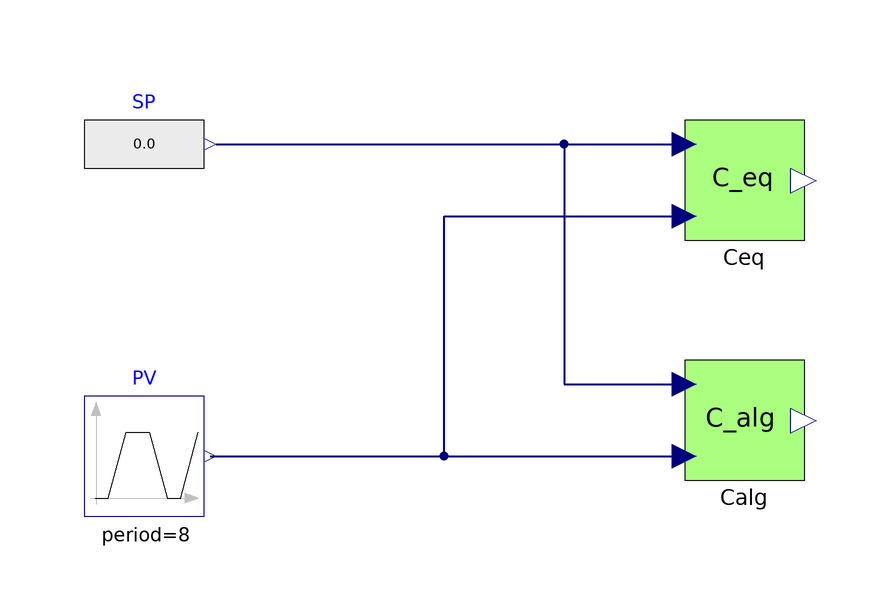

This picture is the connection diagram that the Modelica source below describes through its graphical annotations.

model Test_controllers
    Controller_eq Ceq annotation(
      Placement(visible = true, transformation(origin = {-10, 30}, extent = {{-10, -10}, {10, 10}}, rotation = 0)));
  Controller_alg Calg annotation(
      Placement(visible = true, transformation(origin = {-10, -10}, extent = {{-10, -10}, {10, 10}}, rotation = 0)));
  Modelica.Blocks.Sources.RealExpression SP[3](each y=0.0) annotation(
      Placement(visible = true, transformation(origin = {-110, 36}, extent = {{-10, -10}, {10, 10}}, rotation = 0)));
  Modelica.Blocks.Sources.Trapezoid PV[3](each falling = 2, each nperiod = 1, each period = 8, each rising = 2, each startTime = 1, each width = 2)  annotation(
      Placement(visible = true, transformation(origin = {-110, -16}, extent = {{-10, -10}, {10, 10}}, rotation = 0)));
    equation
    connect(PV.y, Ceq.PV) annotation(
      Line(points = {{-98, -16}, {-60, -16}, {-60, 24}, {-20, 24}, {-20, 24}}, color = {0, 0, 127}, thickness = 0.5));
    connect(PV.y, Calg.PV) annotation(
      Line(points = {{-99, -16}, {-20, -16}}, color = {0, 0, 127}, thickness = 0.5));
    connect(SP.y, Calg.SP) annotation(
      Line(points = {{-98, 36}, {-40, 36}, {-40, -4}, {-20, -4}, {-20, -4}}, color = {0, 0, 127}, thickness = 0.5));
    connect(SP.y, Ceq.SP) annotation(
      Line(points = {{-98, 36}, {-22, 36}, {-22, 36}, {-20, 36}}, color = {0, 0, 127}, thickness = 0.5));
    annotation(
      Diagram(coordinateSystem(extent = {{-200, -100}, {200, 100}})),
      experiment(StartTime = 0, StopTime = 10, Tolerance = 1e-06, Interval = 0.00333333));
  end Test_controllers;